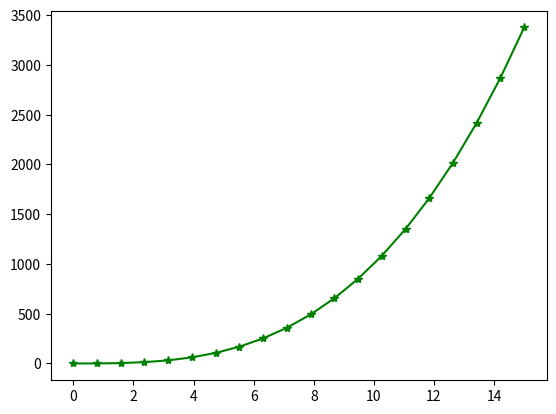
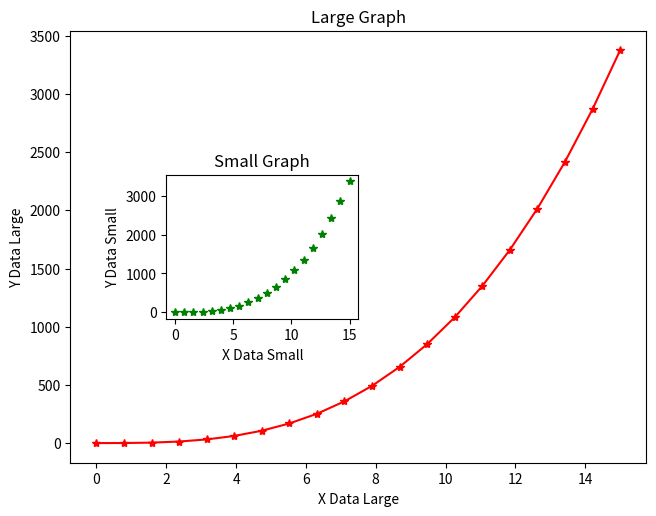

These charts were generated, in order, by the following Python code:
import numpy as np
import matplotlib.pyplot as plt


my_numpy1 = np.linspace(0,15,20)
my_numpy2 = my_numpy1 ** 3
plt.plot(my_numpy1,my_numpy2,"g*-")
#plt.show()


my_figure2 = plt.figure()


my_axes3 = my_figure2.add_axes([0.1,0.1,0.9,0.9])
my_axes3.plot(my_numpy1,my_numpy2,"r*-")
my_axes3.set_xlabel("X Data Large")
my_axes3.set_ylabel("Y Data Large")
my_axes3.set_title("Large Graph")

my_axes2 = my_figure2.add_axes([0.25,0.4,0.3,0.3])
my_axes2.plot(my_numpy1,my_numpy2,"g*")
my_axes2.set_xlabel("X Data Small")
my_axes2.set_ylabel("Y Data Small")
my_axes2.set_title("Small Graph")
